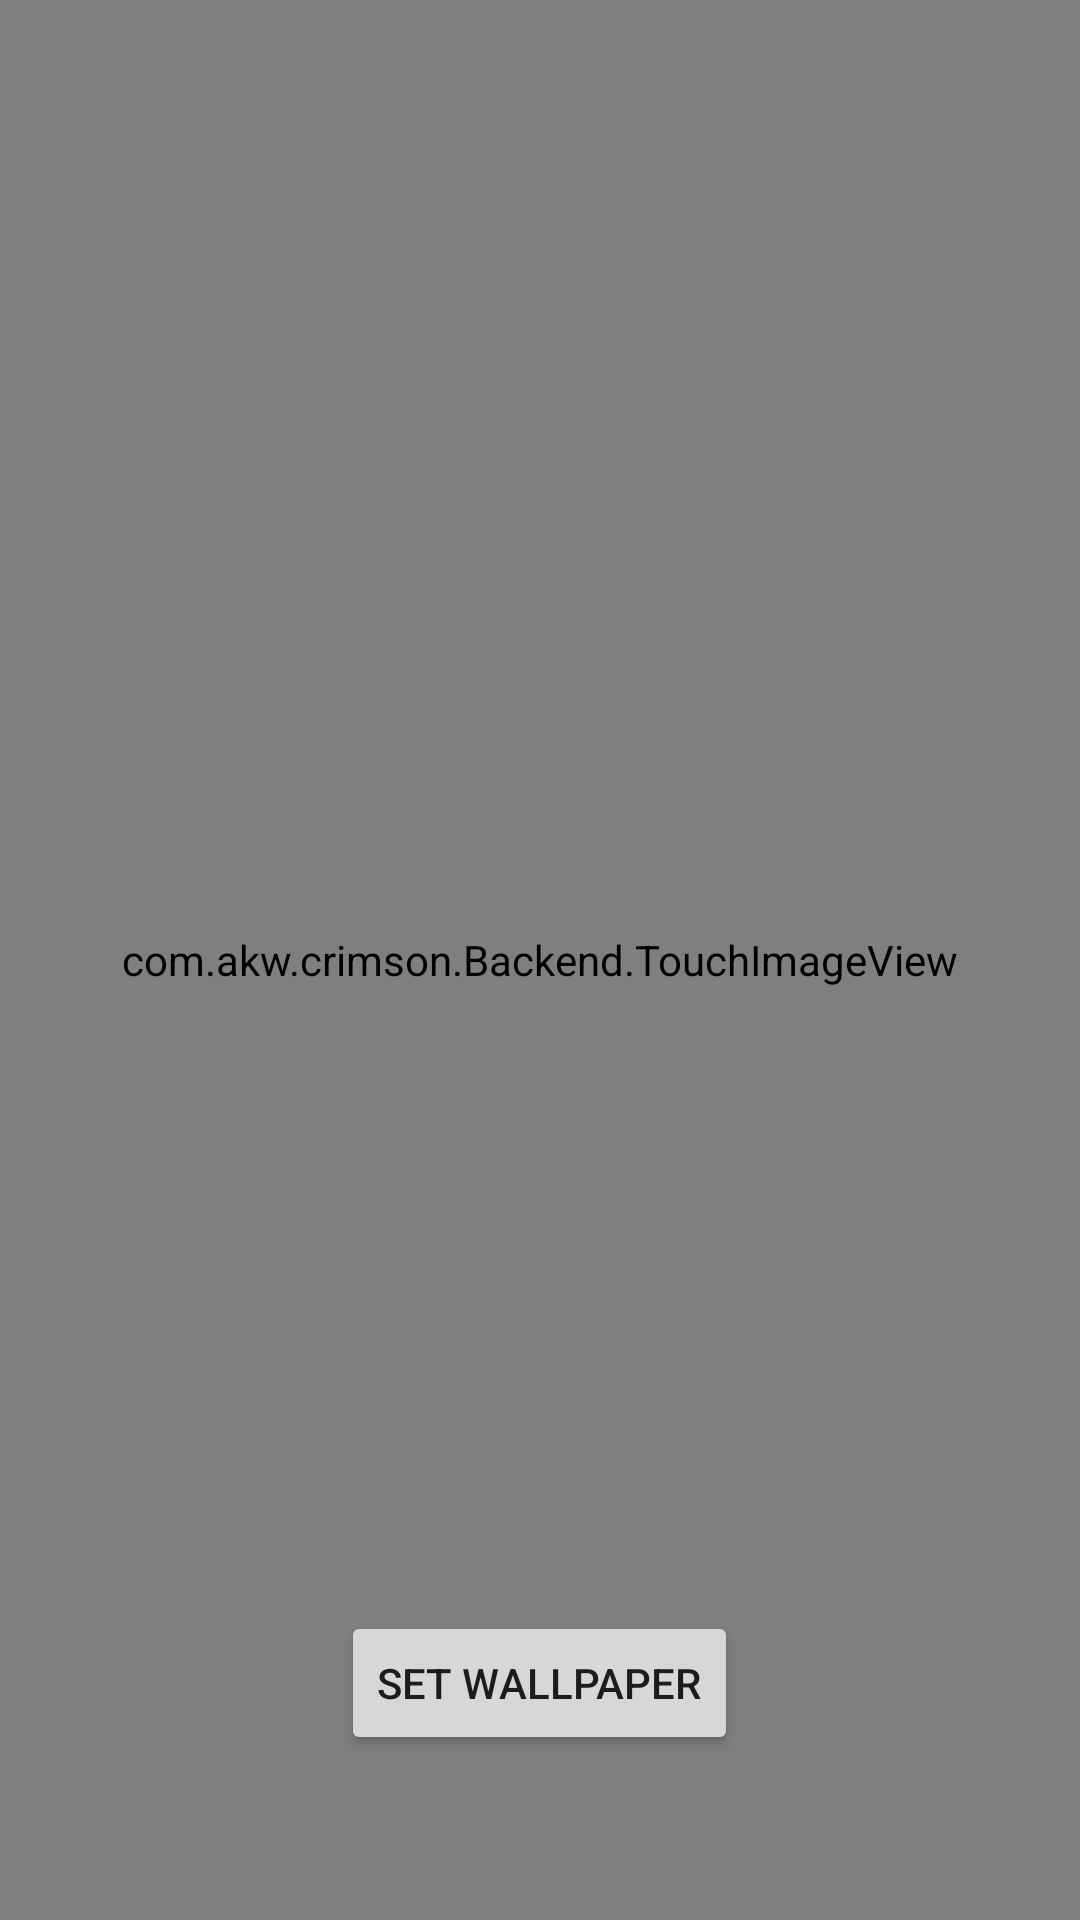

Reconstruct the res/layout file that produces this screen, plus the resources it refers to.
<!-- AndroidManifest.xml: application theme Theme.Crimson -->
<!-- res/layout/activity_adjust_wallpaper.xml -->
<?xml version="1.0" encoding="utf-8"?>
<RelativeLayout xmlns:android="http://schemas.android.com/apk/res/android"
    android:layout_width="match_parent"
    android:layout_height="match_parent">
  <com.akw.crimson.Backend.TouchImageView
      android:layout_width="match_parent"
      android:layout_height="match_parent"
      android:src="@color/black"/>
    <View
        android:layout_width="match_parent"
        android:layout_height="match_parent"/>

    <Button
        android:layout_width="wrap_content"
        android:layout_height="wrap_content"
        android:layout_centerHorizontal="true"
        android:layout_alignParentBottom="true"
        android:layout_marginBottom="55dp"
        android:text="Set Wallpaper" />
</RelativeLayout>
<!-- resources referenced by this layout -->
<resources>
  <style name="Theme.Crimson" parent="Theme.MaterialComponents.DayNight.DarkActionBar">
          
          <item name="colorPrimary">#252525</item>
          <item name="colorPrimaryVariant">#000000</item>
          <item name="colorOnPrimary">@color/white</item>
          
          <item name="colorSecondary">@color/teal_200</item>
          <item name="colorSecondaryVariant">@color/teal_700</item>
          <item name="colorOnSecondary">#3E3E3E</item>
          
          <item name="android:statusBarColor" tools:targetApi="l">?attr/colorPrimaryVariant</item>
          
  
          <item name="android:windowContentTransitions">true</item>
      </style>
  <!-- not gathered from this repository: default colours our renderer supplied (Android Studio template values) -->
  <color name="teal_200">#FF03DAC5</color>
  <color name="teal_700">#FF018786</color>
  <color name="black">#FF000000</color>
  <color name="white">#FFFFFFFF</color>
</resources>
